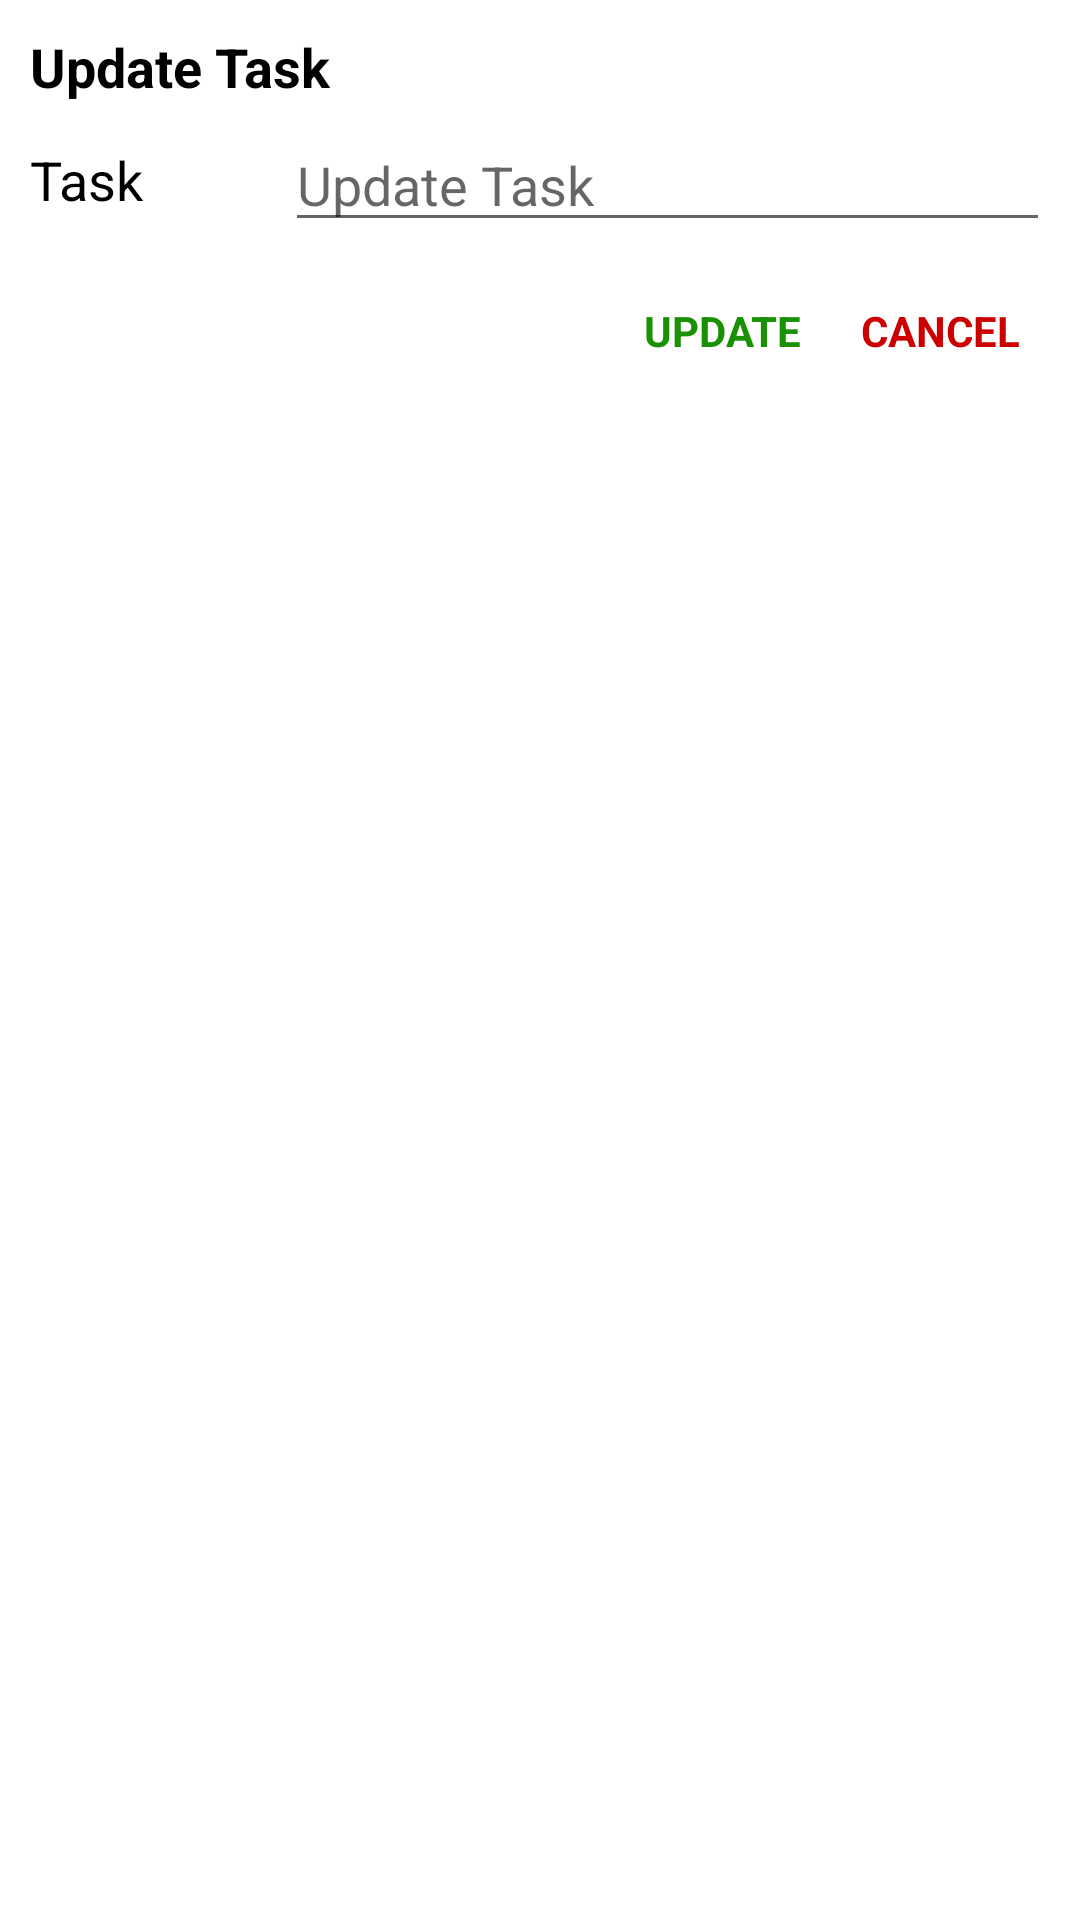

Layout XML and referenced resources for this Android screen:
<!-- AndroidManifest.xml: application theme Theme.ToDoList -->
<!-- res/layout/update_task_layout.xml -->
<?xml version="1.0" encoding="utf-8"?>
<LinearLayout xmlns:android="http://schemas.android.com/apk/res/android"
    xmlns:tools="http://schemas.android.com/tools"
    android:orientation="vertical"
    android:layout_width="match_parent"
    android:layout_height="wrap_content"
    android:padding="10dp">

    <TextView
        android:layout_width="wrap_content"
        android:layout_height="wrap_content"
        android:text="@string/update_task_2"
        android:textColor="@color/black"
        android:textSize="18sp"
        android:textStyle="bold"/>

    <LinearLayout
        android:layout_width="match_parent"
        android:layout_height="wrap_content"
        android:orientation="horizontal"
        android:layout_marginTop="5dp"
        android:gravity="center">

        <TextView
            android:layout_width="0dp"
            android:layout_height="wrap_content"
            android:layout_weight="0.25"
            android:text="@string/task"
            android:textColor="@color/black"
            android:textSize="18sp"/>

        <EditText
            android:id="@+id/updateTaskET"
            android:layout_width="0dp"
            android:layout_height="wrap_content"
            android:layout_weight="0.75"
            android:autofillHints="Update Task"
            android:inputType="text"
            android:hint="@string/update_task_2"
            tools:ignore="LabelFor" />

    </LinearLayout>

    <LinearLayout
        android:layout_width="match_parent"
        android:layout_height="wrap_content"
        android:layout_marginTop="10dp"
        android:gravity="end"
        android:orientation="horizontal">

        <TextView
            android:id="@+id/tvUpdate"
            android:layout_width="wrap_content"
            android:layout_height="match_parent"
            android:foreground="?attr/selectableItemBackground"
            android:gravity="center"
            android:padding="10dp"
            android:text="@string/update"
            android:textColor="@color/green"
            android:textStyle="bold" />

        <TextView
            android:id="@+id/tvCancel"
            android:layout_width="wrap_content"
            android:layout_height="match_parent"
            android:foreground="?attr/selectableItemBackground"
            android:gravity="center"
            android:padding="10dp"
            android:text="@string/cancel"
            android:textColor="@android:color/holo_red_dark"
            android:textStyle="bold" />

    </LinearLayout>

</LinearLayout>
<!-- resources referenced by this layout -->
<resources>
  <color name="black">#FF000000</color>
  <color name="green">#1A9105</color>
  <string name="cancel">CANCEL</string>
  <string name="task">Task</string>
  <string name="update">UPDATE</string>
  <string name="update_task_2">Update Task</string>
  <style name="Theme.ToDoList" parent="Theme.MaterialComponents.Light.DarkActionBar">
          
          <item name="colorPrimary">@color/green</item>
          <item name="colorPrimaryVariant">@color/lightGreen</item>
          <item name="colorOnPrimary">@color/white</item>
          
          <item name="android:statusBarColor" tools:targetApi="l">@color/black</item>
      </style>
  <color name="lightGreen">#40DA1D</color>
  <color name="white">#FFFFFFFF</color>
</resources>
